pico-8 play session: hold ← + tap ❎

[t = 2 s] hold ← ~2s, tap ❎ ~4×
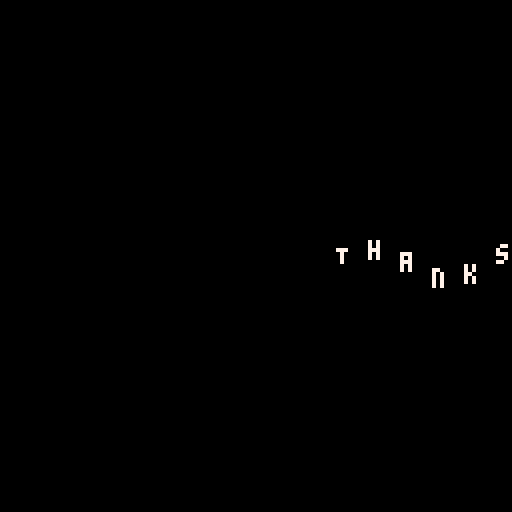

pico-8 cartridge
version 42
__lua__
t=0
function _init()
	text_outro=split("T,h,a,n,k,s, ,f,o,r, ,w,a,t,c,h,i,n,g, , , ,I,t, ,w,a,s, ,n,e,w, ,p,r,o,d,u,c,t,i,o,n, ,f,r,o,m, ,A,b,e,r,r,a,t,i,o,n, ,C,r,e,a,t,i,o,n,s, , , ,M,a,d,e, ,b,y, ,Y,a,m,i,F,i,v,e, , , ,F,i,r,s,t, ,p,r,e,s,e,n,t,e,d, ,a,t, ,X,e,n,i,u,m, ,2,0,2,4")
	-- text_outro=split("a,b,c,d,e,f")
end
function _update()
	t+=1
end
function _draw()
	cls()
	for i=1,#text_outro do
		print(text_outro[i],128-t+8*(i-1),sin((t+8*(i-1))*0.025)*4+64,7)
	end
end
__gfx__
00000000000000000000000000000000000000000000000000000000000000000000000000000000000000000000000000000000000000000000000000000000
00000000000000000000000000000000000000000000000000000000000000000000000000000000000000000000000000000000000000000000000000000000
00700700000000000000000000000000000000000000000000000000000000000000000000000000000000000000000000000000000000000000000000000000
00077000000000000000000000000000000000000000000000000000000000000000000000000000000000000000000000000000000000000000000000000000
00077000000000000000000000000000000000000000000000000000000000000000000000000000000000000000000000000000000000000000000000000000
00700700000000000000000000000000000000000000000000000000000000000000000000000000000000000000000000000000000000000000000000000000
